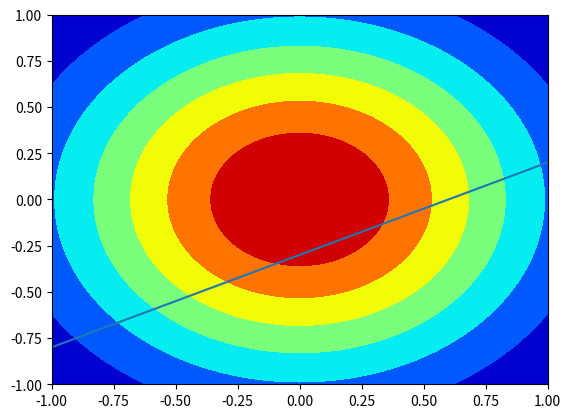
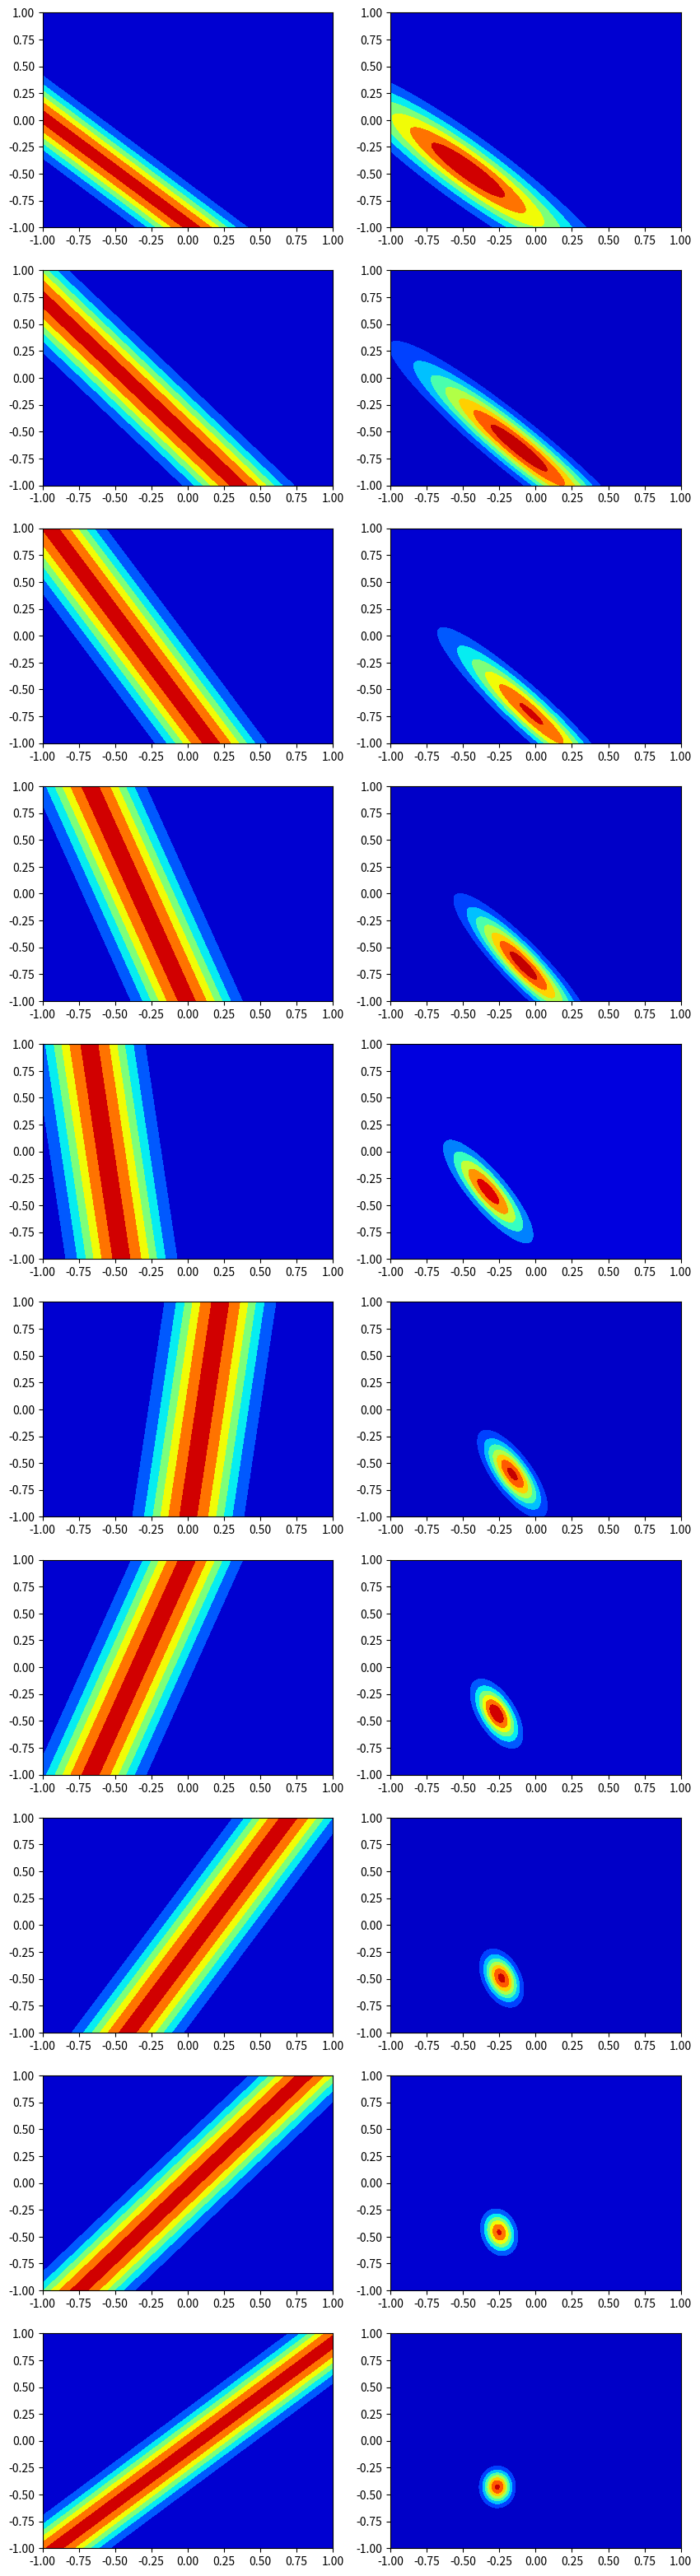
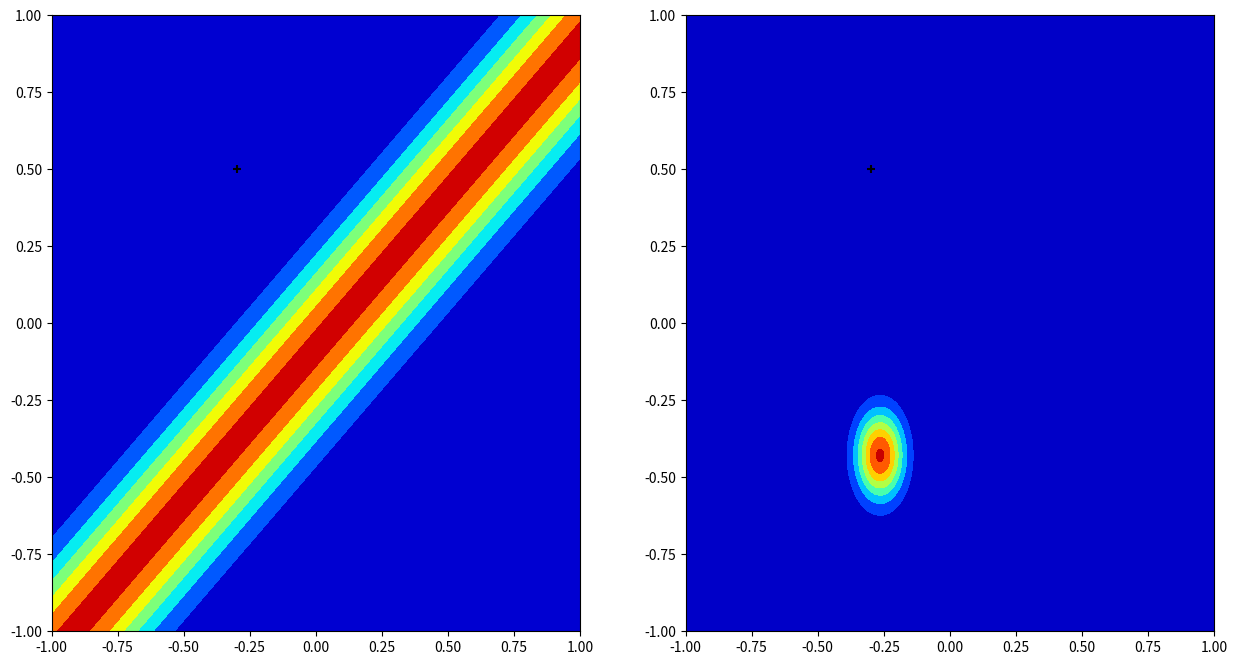

Recreate these plots in Python, in order.
import matplotlib.pyplot as plt
from math import sqrt
from numpy.random import normal
from scipy.stats import norm
import numpy as np

m = 0.5
c = -0.3
sd = 0.2

np.random.seed(47)

x = np.linspace(-1, 1, 10)
y = []
for i in x:
    y.append(m * i + c + normal(0, sd))

plt.scatter(x, y)
plt.plot(x, m * x + c)
plt.savefig("distance.png")
plt.show()


def gaussian(x, y, w0, w1):
    k = sqrt(np.pi * 2) * sd
    r1 = k * np.exp(-0.5 * ((y - (w0 - w1 * x)) / sd) ** 2)
    return r1


w0, w1 = np.meshgrid(np.linspace(-1, 1, 1000), np.linspace(-1, 1, 1000))
g0 = norm.pdf(w0, 0, sqrt(0.5))
g1 = norm.pdf(w1, 0, sqrt(0.5))
prior = g1 * g0
plt.contourf(w0, w1, prior, cmap="jet")
plt.savefig("fig1.png")
plt.show()

axis = 0
fig, axs = plt.subplots(10, 2, figsize=(10, 40))
for i, j in zip(x, y):
    mle = gaussian(i, j, w0, w1)
    posterior = prior * mle
    prior = posterior
    axs[axis, 0].contourf(w0, w1, mle, cmap="jet")
    axs[axis, 1].contourf(w0, w1, posterior, cmap="jet")
    axis += 1
    fig.savefig("fig2.png")
    plt.show()

fig, axes = plt.subplots(1, 2, figsize=(15, 8))
axes[0].contourf(w0, w1, mle, cmap="jet")
axes[0].scatter(c, m, c="black", marker="+")
axes[1].contourf(w0, w1, posterior, cmap="jet")
axes[1].scatter(c, m, c="black", marker="+")
fig.savefig("fig3.png")
plt.show()